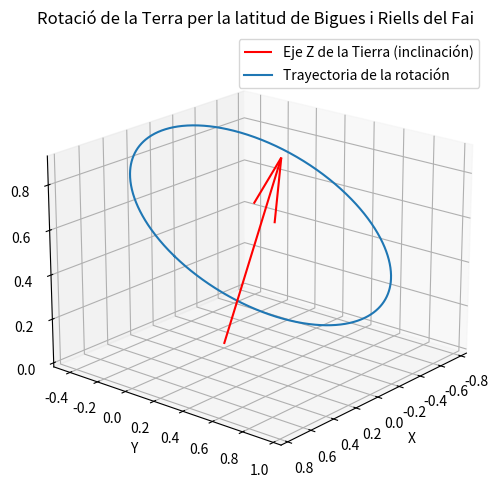

Write the Python code that produced this figure.
#!/usr/bin/env python3
# -*- coding: utf-8 -*-
"""
Created on Sat Dec 21 13:47:47 2024

@author: davidrosamolina
"""

import numpy as np
import matplotlib.pyplot as plt
from mpl_toolkits.mplot3d import Axes3D 




#angles i constants------------------------------------------------------------
alfa=23.5*2*np.pi/360

theta=41.68*np.pi/180
Rt=1
w= 2*np.pi/(24*3600)  #tot en radians per utilitzar np.funcions trigonometriques.

def R_bigues(t):
    x=Rt*(np.cos(theta)*np.cos(w*t))
    y=Rt*(np.cos(theta)*np.sin(w*t)*np.cos(alfa)+np.sin(theta)*np.sin(alfa))
    z=Rt*(-np.cos(theta)*np.sin(w*t)*np.sin(alfa)+np.sin(theta)*np.cos(alfa))
    
    return x,y,z

t=np.linspace(0,24*3600,1000)

x,y,z=R_bigues(t)

fig = plt.figure(figsize=(8, 6))
ax = fig.add_subplot(111, projection='3d')

ax.quiver(0, 0, 0, 0, np.sin(alfa),np.cos(alfa), length=1, color='r', label="Eje Z de la Tierra (inclinación)")

ax.plot(x, y, z, label="Trayectoria de la rotación")


ax.set_title('Rotació de la Terra per la latitud de Bigues i Riells del Fai')
ax.set_xlabel('X')
ax.set_ylabel('Y')
ax.set_zlabel('Z')

ax.view_init(elev=20, azim=40) 
ax.legend()
plt.show()

